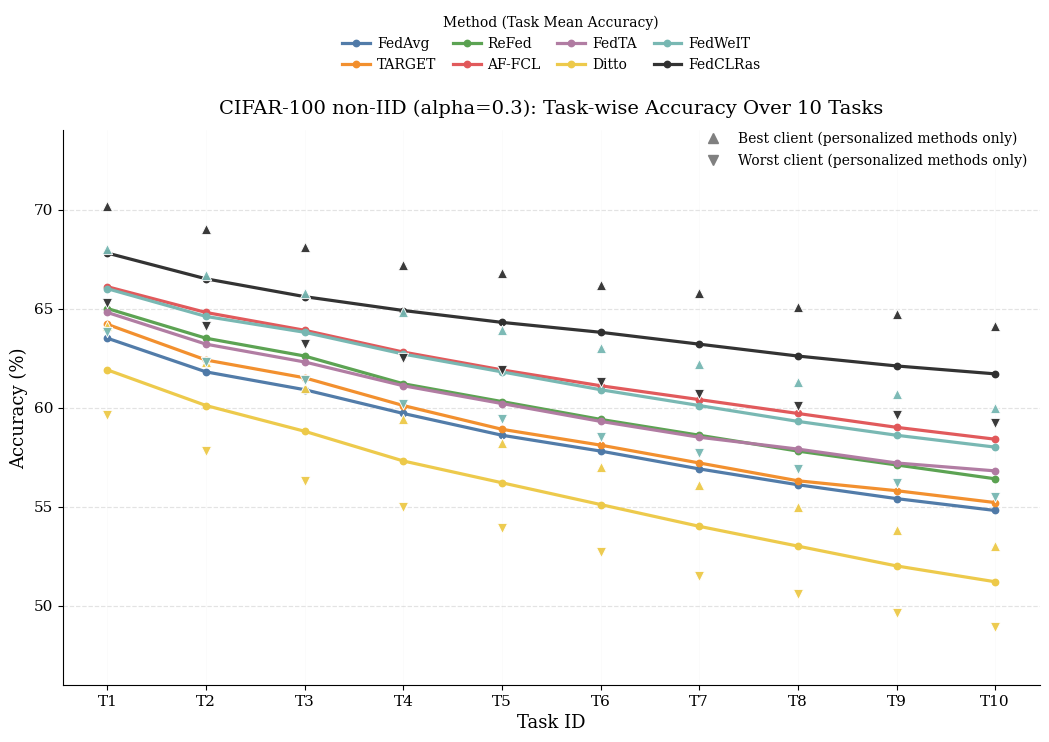

Generate this figure with matplotlib:
#!/usr/bin/env python3
"""
Task-wise accuracy visualization for 7 baselines + 1 proposed method.

Usage:
    python3 plot_task_accuracy_non_iid.py
    python3 plot_task_accuracy_non_iid.py --data-json /path/to/data.json

Data format (for both inline data and JSON file):
{
  "FedAvg":   {"mean": [10 values]},
  "TARGET":   {"mean": [10 values]},
  "ReFed":    {"mean": [10 values]},
  "AF-FCL":   {"mean": [10 values]},
  "FedTA":    {"mean": [10 values]},
  "Ditto":    {"mean": [10 values], "best": [10 values], "worst": [10 values]},
  "FedWeIT":  {"mean": [10 values], "best": [10 values], "worst": [10 values]},
  "FedCLRas": {"mean": [10 values], "best": [10 values], "worst": [10 values]}
}
"""

from __future__ import annotations

import argparse
import json
from pathlib import Path
from typing import Dict, List

import matplotlib.pyplot as plt
import numpy as np
from matplotlib.lines import Line2D

NUM_TASKS = 10
METHOD_ORDER = [
    "FedAvg",
    "TARGET",
    "ReFed",
    "AF-FCL",
    "FedTA",
    "Ditto",
    "FedWeIT",
    "FedCLRas",
]
PERSONALIZED_METHODS = {"Ditto", "FedWeIT", "FedCLRas"}

COLOR_MAP = {
    "FedAvg": "#4E79A7",
    "TARGET": "#F28E2B",
    "ReFed": "#59A14F",
    "AF-FCL": "#E15759",
    "FedTA": "#B07AA1",
    "Ditto": "#EDC948",
    "FedWeIT": "#76B7B2",
    "FedCLRas": "#2F2F2F",
}

# =========================
# Manual data entry section
# =========================
# Replace the demo values below with your real 10-task results.
INLINE_DATA: Dict[str, Dict[str, List[float]]] = {
    "FedAvg": {"mean": [63.5, 61.8, 60.9, 59.7, 58.6, 57.8, 56.9, 56.1, 55.4, 54.8]},
    "TARGET": {"mean": [64.2, 62.4, 61.5, 60.1, 58.9, 58.1, 57.2, 56.3, 55.8, 55.2]},
    "ReFed": {"mean": [65.0, 63.5, 62.6, 61.2, 60.3, 59.4, 58.6, 57.8, 57.1, 56.4]},
    "AF-FCL": {"mean": [66.1, 64.8, 63.9, 62.8, 61.9, 61.1, 60.4, 59.7, 59.0, 58.4]},
    "FedTA": {"mean": [64.8, 63.2, 62.3, 61.1, 60.2, 59.3, 58.5, 57.9, 57.2, 56.8]},
    "Ditto": {
        "mean": [61.9, 60.1, 58.8, 57.3, 56.2, 55.1, 54.0, 53.0, 52.0, 51.2],
        "best": [64.1, 62.3, 61.0, 59.4, 58.2, 57.0, 56.1, 55.0, 53.8, 53.0],
        "worst": [59.6, 57.8, 56.3, 55.0, 53.9, 52.7, 51.5, 50.6, 49.6, 48.9],
    },
    "FedWeIT": {
        "mean": [66.0, 64.6, 63.8, 62.7, 61.8, 60.9, 60.1, 59.3, 58.6, 58.0],
        "best": [68.0, 66.7, 65.8, 64.8, 63.9, 63.0, 62.2, 61.3, 60.7, 60.0],
        "worst": [63.8, 62.3, 61.4, 60.2, 59.4, 58.5, 57.7, 56.9, 56.2, 55.5],
    },
    "FedCLRas": {
        "mean": [67.8, 66.5, 65.6, 64.9, 64.3, 63.8, 63.2, 62.6, 62.1, 61.7],
        "best": [70.2, 69.0, 68.1, 67.2, 66.8, 66.2, 65.8, 65.1, 64.7, 64.1],
        "worst": [65.3, 64.1, 63.2, 62.5, 61.9, 61.3, 60.7, 60.1, 59.6, 59.2],
    },
}


def _load_data(data_json: str | None) -> Dict[str, Dict[str, List[float]]]:
    if not data_json:
        return INLINE_DATA
    with open(data_json, "r", encoding="utf-8") as f:
        return json.load(f)


def _check_vec(name: str, vec: List[float], key: str) -> np.ndarray:
    if len(vec) != NUM_TASKS:
        raise ValueError(f"{name}.{key} length must be {NUM_TASKS}, got {len(vec)}")
    arr = np.array(vec, dtype=float)
    if np.isnan(arr).any():
        raise ValueError(f"{name}.{key} contains NaN")
    return arr


def _validate(data: Dict[str, Dict[str, List[float]]]) -> None:
    missing = [m for m in METHOD_ORDER if m not in data]
    if missing:
        raise ValueError(f"Missing methods in data: {missing}")
    for method in METHOD_ORDER:
        item = data[method]
        if "mean" not in item:
            raise ValueError(f"{method} missing required key: mean")
        _check_vec(method, item["mean"], "mean")
        if method in PERSONALIZED_METHODS:
            if "best" not in item or "worst" not in item:
                raise ValueError(
                    f"{method} must contain best/worst for personalized visualization"
                )
            best = _check_vec(method, item["best"], "best")
            worst = _check_vec(method, item["worst"], "worst")
            if np.any(best < worst):
                raise ValueError(f"{method}: best should be >= worst at each task")


def _set_style() -> None:
    plt.rcParams.update(
        {
            "font.family": "serif",
            "font.serif": ["Times New Roman", "DejaVu Serif", "STSong"],
            "axes.unicode_minus": False,
            "axes.titlesize": 14,
            "axes.labelsize": 13,
            "xtick.labelsize": 11,
            "ytick.labelsize": 11,
            "legend.fontsize": 10,
        }
    )


def plot_task_accuracy(
    data: Dict[str, Dict[str, List[float]]],
    out_dir: Path,
    file_stem: str,
    title: str,
) -> None:
    _set_style()
    _validate(data)

    x = np.arange(1, NUM_TASKS + 1)
    fig, ax = plt.subplots(figsize=(12.6, 7.2))

    line_handles = []
    all_vals = []

    for method in METHOD_ORDER:
        color = COLOR_MAP[method]
        mean = np.array(data[method]["mean"], dtype=float)
        all_vals.extend(mean.tolist())
        (line,) = ax.plot(
            x,
            mean,
            color=color,
            linewidth=2.3,
            marker="o",
            markersize=4.6,
            label=method,
            alpha=0.98,
        )
        line_handles.append(line)

        if method in PERSONALIZED_METHODS:
            best = np.array(data[method]["best"], dtype=float)
            worst = np.array(data[method]["worst"], dtype=float)
            all_vals.extend(best.tolist())
            all_vals.extend(worst.tolist())
            ax.scatter(
                x,
                best,
                marker="^",
                s=54,
                color=color,
                edgecolors="white",
                linewidths=0.7,
                alpha=0.95,
                zorder=4,
            )
            ax.scatter(
                x,
                worst,
                marker="v",
                s=54,
                color=color,
                edgecolors="white",
                linewidths=0.7,
                alpha=0.95,
                zorder=4,
            )

    y_min = float(np.min(all_vals))
    y_max = float(np.max(all_vals))
    pad = max(2.0, (y_max - y_min) * 0.12)
    ax.set_ylim(np.floor((y_min - pad) / 2) * 2, np.ceil((y_max + pad) / 2) * 2)

    ax.set_xlabel("Task ID")
    ax.set_ylabel("Accuracy (%)")
    ax.set_xticks(x)
    ax.set_xticklabels([f"T{i}" for i in x])
    ax.set_title(title, pad=12)

    ax.grid(axis="y", linestyle="--", linewidth=0.85, alpha=0.35)
    ax.grid(axis="x", linestyle="-", linewidth=0.4, alpha=0.08)
    ax.spines["top"].set_visible(False)
    ax.spines["right"].set_visible(False)

    legend_methods = ax.legend(
        handles=line_handles,
        title="Method (Task Mean Accuracy)",
        ncol=4,
        loc="upper center",
        bbox_to_anchor=(0.5, 1.23),
        frameon=False,
        columnspacing=1.2,
        handletextpad=0.5,
    )
    ax.add_artist(legend_methods)

    marker_handles = [
        Line2D(
            [0],
            [0],
            marker="^",
            color="gray",
            linestyle="None",
            markersize=7,
            label="Best client (personalized methods only)",
        ),
        Line2D(
            [0],
            [0],
            marker="v",
            color="gray",
            linestyle="None",
            markersize=7,
            label="Worst client (personalized methods only)",
        ),
    ]
    ax.legend(
        handles=marker_handles,
        loc="upper right",
        frameon=False,
        bbox_to_anchor=(1.0, 1.02),
    )

    out_dir.mkdir(parents=True, exist_ok=True)
    png_path = out_dir / f"{file_stem}.png"
    pdf_path = out_dir / f"{file_stem}.pdf"
    fig.savefig(png_path, dpi=420, bbox_inches="tight")
    fig.savefig(pdf_path, bbox_inches="tight")
    plt.close(fig)

    print(f"[OK] Figure saved: {png_path}")
    print(f"[OK] Figure saved: {pdf_path}")


def main() -> None:
    parser = argparse.ArgumentParser(description="Plot task-wise accuracy comparison figure.")
    parser.add_argument(
        "--data-json",
        type=str,
        default=None,
        help="Optional JSON file path. If not provided, INLINE_DATA in this script is used.",
    )
    parser.add_argument(
        "--out-dir",
        type=str,
        default="figures",
        help="Output directory for figure files.",
    )
    parser.add_argument(
        "--file-stem",
        type=str,
        default="task_accuracy_non_iid_alpha03",
        help="Output filename stem (without extension).",
    )
    parser.add_argument(
        "--title",
        type=str,
        default="CIFAR-100 non-IID (alpha=0.3): Task-wise Accuracy Over 10 Tasks",
        help="Figure title.",
    )
    args = parser.parse_args()

    data = _load_data(args.data_json)
    plot_task_accuracy(
        data=data,
        out_dir=Path(args.out_dir),
        file_stem=args.file_stem,
        title=args.title,
    )


if __name__ == "__main__":
    main()
